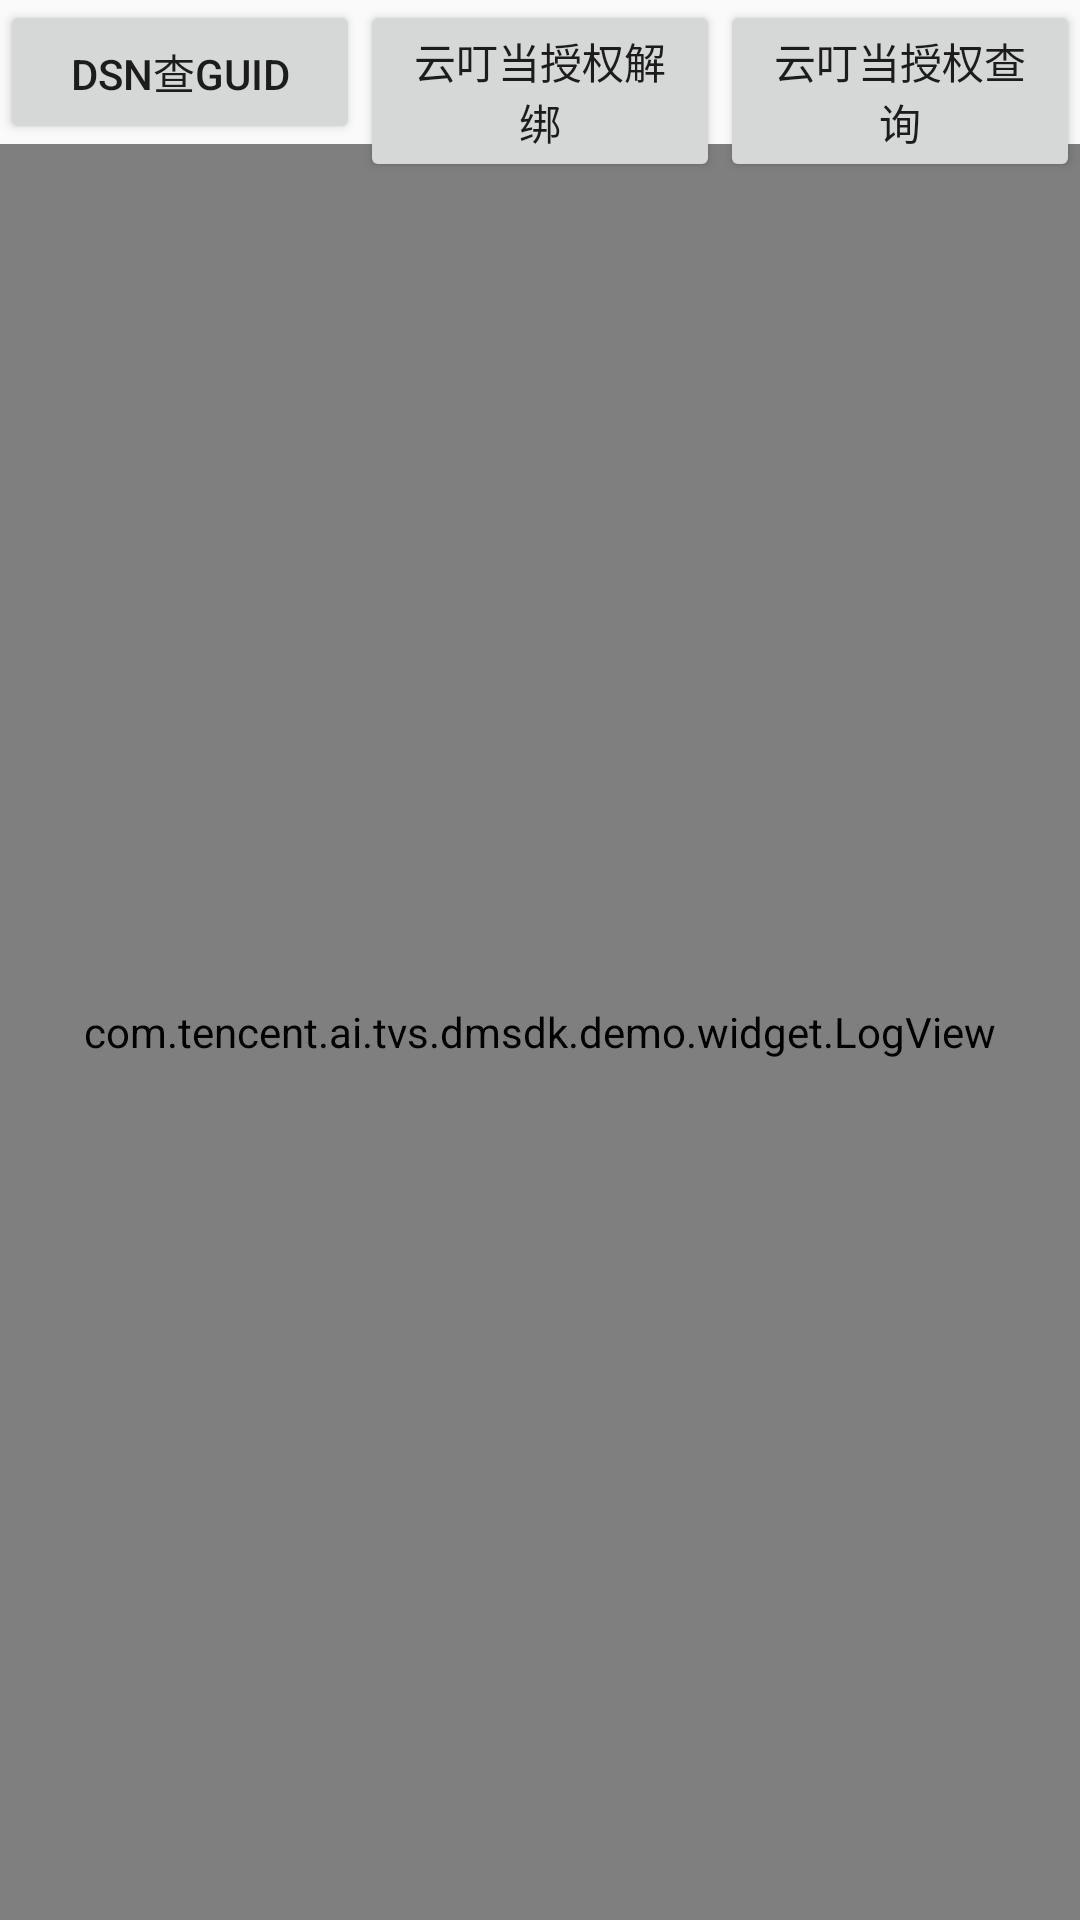

This screen was rendered from an Android layout file. Write that file and the resources it references.
<!-- AndroidManifest.xml: application theme AppTheme -->
<!-- res/layout/activity_thirdparty_bindingop.xml -->
<?xml version="1.0" encoding="utf-8"?>
<android.support.constraint.ConstraintLayout xmlns:android="http://schemas.android.com/apk/res/android"
    xmlns:app="http://schemas.android.com/apk/res-auto"
    xmlns:tools="http://schemas.android.com/tools"
    android:layout_width="match_parent"
    android:layout_height="match_parent"
    tools:context="com.tencent.ai.tvs.dmsdk.demo.tskm.ThirdPartBindOpActivity">
    <Button
        android:id="@+id/thirdPartyQueryGuidButton"
        android:layout_width="0dp"
        android:layout_height="wrap_content"
        android:text="DSN查GUID"
        app:layout_constraintTop_toTopOf="parent"
        app:layout_constraintStart_toStartOf="parent"
        app:layout_constraintEnd_toStartOf="@id/thirdPartyUnbindButton"
        />
    <Button
        android:id="@+id/thirdPartyUnbindButton"
        android:layout_width="0dp"
        android:layout_height="wrap_content"
        android:text="云叮当授权解绑"
        app:layout_constraintTop_toTopOf="parent"
        app:layout_constraintStart_toEndOf="@id/thirdPartyQueryGuidButton"
        app:layout_constraintEnd_toStartOf="@id/thirdPartyQueryButton"
        />
    <Button
        android:id="@+id/thirdPartyQueryButton"
        android:layout_width="0dp"
        android:layout_height="wrap_content"
        android:text="云叮当授权查询"
        app:layout_constraintTop_toTopOf="parent"
        app:layout_constraintStart_toEndOf="@id/thirdPartyUnbindButton"
        app:layout_constraintEnd_toEndOf="parent"
        />
    <com.tencent.ai.tvs.dmsdk.demo.widget.LogView
        android:id="@+id/logView"
        android:layout_width="0dp"
        android:layout_height="0dp"
        app:layout_constraintTop_toBottomOf="@id/thirdPartyQueryGuidButton"
        app:layout_constraintBottom_toBottomOf="parent"
        app:layout_constraintStart_toStartOf="parent"
        app:layout_constraintEnd_toEndOf="parent" />
</android.support.constraint.ConstraintLayout>
<!-- resources referenced by this layout -->
<resources>
  <style name="AppTheme" parent="Theme.AppCompat.Light.DarkActionBar">
          
          <item name="colorPrimary">@color/colorPrimary</item>
          <item name="colorPrimaryDark">@color/colorPrimaryDark</item>
          <item name="colorAccent">@color/colorAccent</item>
      </style>
  <!-- not gathered from this repository: default colours our renderer supplied (Android Studio template values) -->
  <color name="colorPrimary">#FF6200EE</color>
  <color name="colorPrimaryDark">#FF3700B3</color>
  <color name="colorAccent">#FF03DAC5</color>
</resources>
